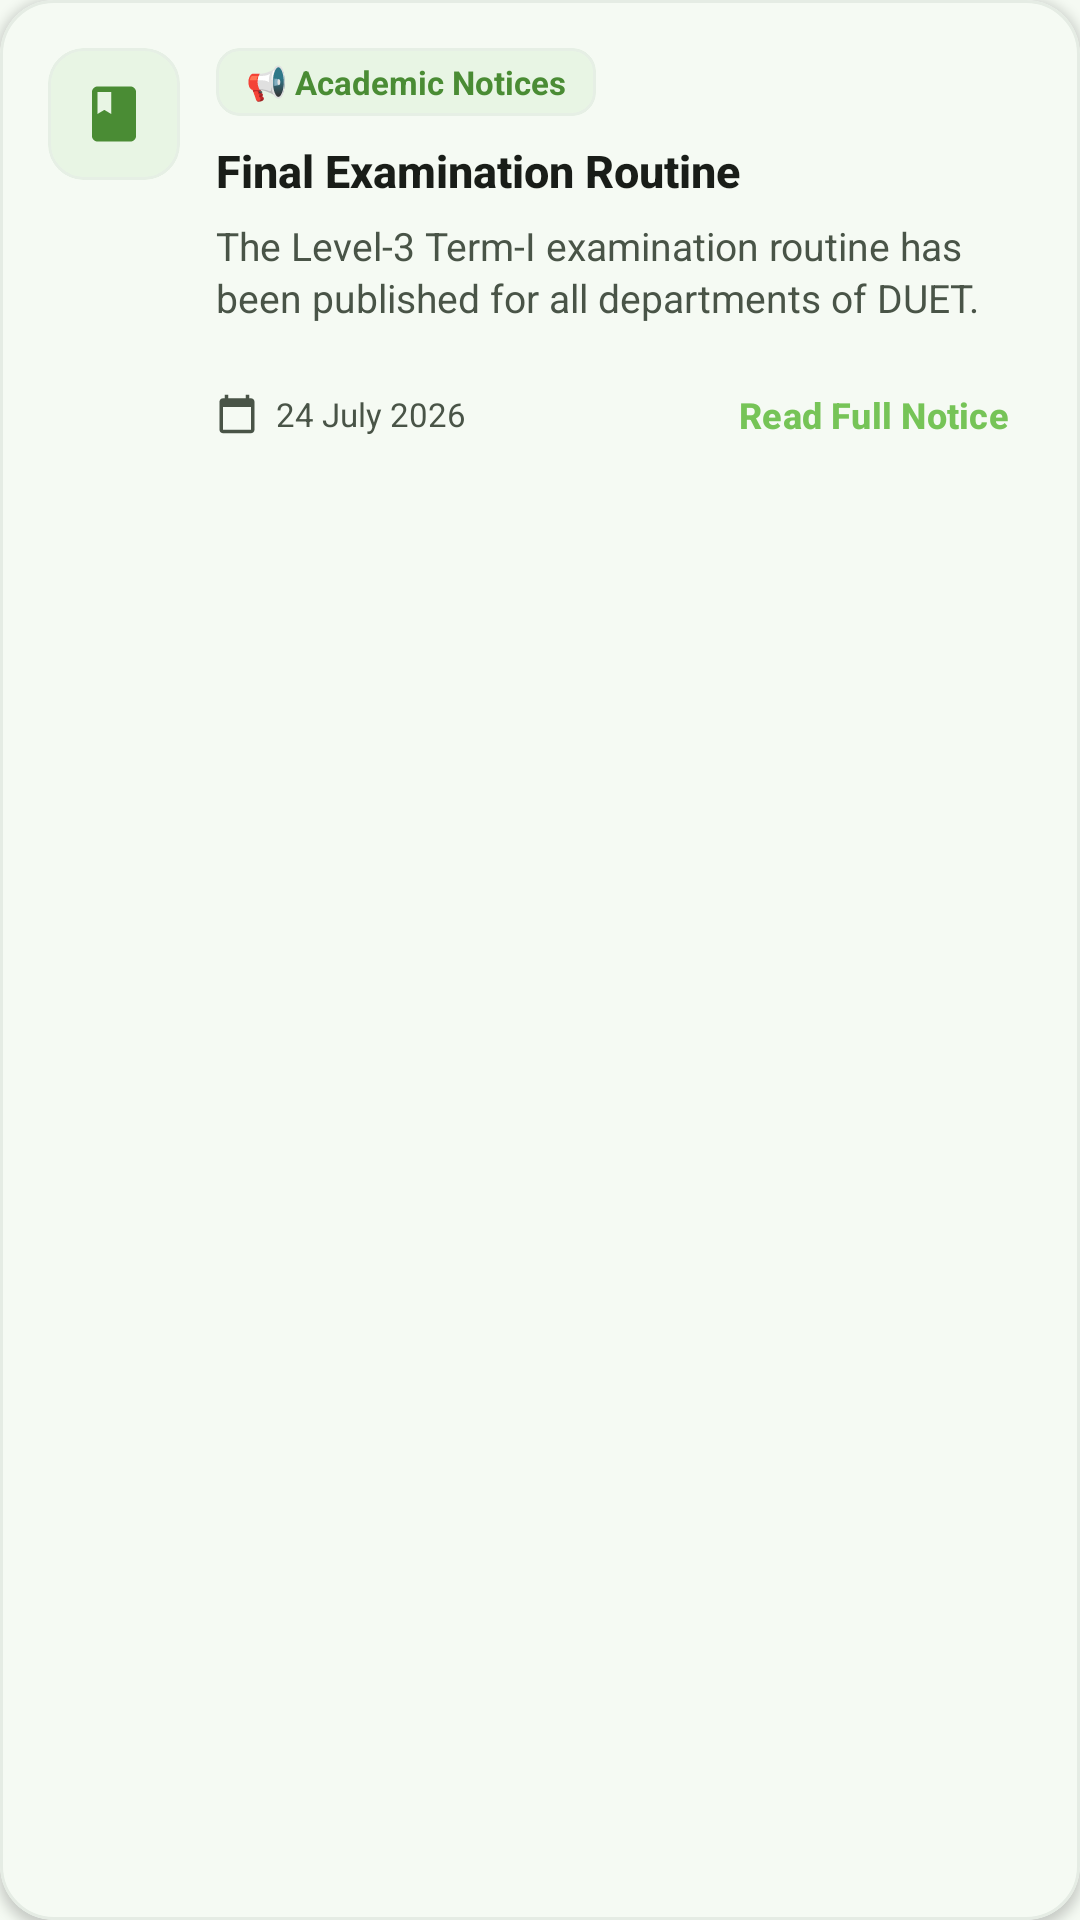

Produce the Android XML layout that renders to this screen, including the resource entries it uses.
<!-- AndroidManifest.xml: application theme Theme.MyDUET -->
<!-- res/layout/notice_item.xml -->
<?xml version="1.0" encoding="utf-8"?>
<com.google.android.material.card.MaterialCardView xmlns:android="http://schemas.android.com/apk/res/android"
    xmlns:app="http://schemas.android.com/apk/res-auto"
    xmlns:tools="http://schemas.android.com/tools"
    android:layout_width="match_parent"
    android:layout_height="wrap_content"
    android:layout_marginHorizontal="16dp"
    android:layout_marginVertical="6dp"
    app:cardCornerRadius="18dp"
    app:cardElevation="2dp"
    app:strokeWidth="1dp"
    app:strokeColor="@color/card_border"
    app:cardBackgroundColor="@color/card_surface"
    tools:context=".NoticeActivity">

    <LinearLayout
        android:layout_width="match_parent"
        android:layout_height="wrap_content"
        android:orientation="horizontal"
        android:padding="16dp"
        android:gravity="top">

        <com.google.android.material.card.MaterialCardView
            android:layout_width="44dp"
            android:layout_height="44dp"
            android:layout_marginEnd="12dp"
            app:cardCornerRadius="12dp"
            app:cardElevation="0dp"
            app:cardBackgroundColor="@color/primary_light">
            <ImageView
                android:layout_width="22dp"
                android:layout_height="22dp"
                android:layout_gravity="center"
                android:src="@drawable/ic_book"
                app:tint="@color/primary_dark"
                android:contentDescription="@null" />
        </com.google.android.material.card.MaterialCardView>

        <LinearLayout
            android:layout_width="0dp"
            android:layout_height="wrap_content"
            android:layout_weight="1"
            android:orientation="vertical">

            <LinearLayout
                android:layout_width="match_parent"
                android:layout_height="wrap_content"
                android:gravity="center_vertical"
                android:orientation="horizontal">

                <com.google.android.material.card.MaterialCardView
                    android:layout_width="wrap_content"
                    android:layout_height="wrap_content"
                    app:cardCornerRadius="8dp"
                    app:cardElevation="0dp"
                    app:cardBackgroundColor="@color/primary_light">
                    <TextView
                        android:id="@+id/tvCategory"
                        android:layout_width="wrap_content"
                        android:layout_height="wrap_content"
                        android:paddingHorizontal="10dp"
                        android:paddingVertical="4dp"
                        android:text="@string/notice_placeholder_category"
                        android:textColor="@color/primary_dark"
                        android:textSize="11sp"
                        android:textStyle="bold" />
                </com.google.android.material.card.MaterialCardView>

                <com.google.android.material.card.MaterialCardView
                    android:id="@+id/cardNewBadge"
                    android:layout_width="wrap_content"
                    android:layout_height="wrap_content"
                    android:layout_marginStart="8dp"
                    app:cardCornerRadius="8dp"
                    app:cardElevation="0dp"
                    app:cardBackgroundColor="@color/emergency_red"
                    android:visibility="gone">
                    <TextView
                        android:layout_width="wrap_content"
                        android:layout_height="wrap_content"
                        android:paddingHorizontal="8dp"
                        android:paddingVertical="4dp"
                        android:text="NEW"
                        android:textColor="@color/white"
                        android:textSize="10sp"
                        android:textStyle="bold" />
                </com.google.android.material.card.MaterialCardView>
            </LinearLayout>

            <TextView
                android:id="@+id/tvTitle"
                android:layout_width="match_parent"
                android:layout_height="wrap_content"
                android:layout_marginTop="8dp"
                android:text="@string/notice_placeholder_title"
                android:textColor="@color/text_primary"
                android:textSize="15sp"
                android:textStyle="bold"
                android:fontFamily="sans-serif-medium" />

            <TextView
                android:id="@+id/tvDescription"
                android:layout_width="match_parent"
                android:layout_height="wrap_content"
                android:layout_marginTop="6dp"
                android:ellipsize="end"
                android:maxLines="2"
                android:text="@string/notice_placeholder_description"
                android:textColor="?attr/colorOnSurfaceVariant"
                android:textSize="13sp"
                android:lineSpacingExtra="2dp" />

            <LinearLayout
                android:layout_width="match_parent"
                android:layout_height="wrap_content"
                android:layout_marginTop="12dp"
                android:gravity="center_vertical"
                android:orientation="horizontal">

                <ImageView
                    android:layout_width="14dp"
                    android:layout_height="14dp"
                    android:src="@drawable/ic_calendar_today"
                    app:tint="?attr/colorOnSurfaceVariant"
                    android:contentDescription="@null" />

                <TextView
                    android:id="@+id/tvDate"
                    android:layout_width="0dp"
                    android:layout_height="wrap_content"
                    android:layout_marginStart="6dp"
                    android:layout_weight="1"
                    android:text="@string/notice_placeholder_date"
                    android:textColor="?attr/colorOnSurfaceVariant"
                    android:textSize="11sp" />

                <com.google.android.material.button.MaterialButton
                    android:id="@+id/btnReadMore"
                    style="@style/Widget.Material3.Button.TextButton"
                    android:layout_width="wrap_content"
                    android:layout_height="wrap_content"
                    android:minHeight="36dp"
                    android:paddingHorizontal="8dp"
                    android:text="@string/notice_read_full"
                    android:textAllCaps="false"
                    android:textColor="@color/primary"
                    android:textSize="12sp"
                    android:textStyle="bold"
                    app:icon="@drawable/ic_arrow_right"
                    app:iconGravity="textEnd"
                    app:iconSize="14dp"
                    app:iconPadding="4dp" />
            </LinearLayout>
        </LinearLayout>
    </LinearLayout>
</com.google.android.material.card.MaterialCardView>
<!-- resources referenced by this layout -->
<resources>
  <color name="card_border">#E5ECE4</color>
  <color name="card_surface">#FFFFFF</color>
  <color name="emergency_red">#D32F2F</color>
  <color name="primary">#76C457</color>
  <color name="primary_dark">#4A8C34</color>
  <color name="primary_light">#E8F5E4</color>
  <color name="text_primary">#191D18</color>
  <color name="white">#FFFFFF</color>
  <!-- drawable ic_book (drawable) -->
  <?xml version="1.0" encoding="utf-8"?>
  <vector xmlns:android="http://schemas.android.com/apk/res/android"
      android:width="24dp"
      android:height="24dp"
      android:viewportWidth="24"
      android:viewportHeight="24">
      <path
          android:fillColor="#000000"
          android:pathData="M18,2L6,2c-1.1,0 -2,0.9 -2,2v16c0,1.1 0.9,2 2,2h12c1.1,0 2,-0.9 2,-2L20,4c0,-1.1 -0.9,-2 -2,-2zM6,4h5v8l-2.5,-1.5L6,12L6,4z" />
  </vector>
  <!-- drawable ic_calendar_today (drawable) -->
  <vector xmlns:android="http://schemas.android.com/apk/res/android"
      android:width="24dp"
      android:height="24dp"
      android:viewportWidth="24"
      android:viewportHeight="24">
      <path
          android:fillColor="#000000"
          android:pathData="M20,3h-1L19,1h-2v2L7,3L7,1L5,1v2L4,3c-1.1,0 -2,0.9 -2,2v16c0,1.1 0.9,2 2,2h16c1.1,0 2,-0.9 2,-2L22,5c0,-1.1 -0.9,-2 -2,-2zM20,21L4,21L4,8h16v13z" />
  </vector>
  <string name="notice_placeholder_category">📢 Academic Notices</string>
  <string name="notice_placeholder_date">24 July 2026</string>
  <string name="notice_placeholder_description">The Level-3 Term-I examination routine has been published for all departments of DUET.</string>
  <string name="notice_placeholder_title">Final Examination Routine</string>
  <string name="notice_read_full">Read Full Notice</string>
  <style name="Theme.MyDUET" parent="Base.Theme.MyDUET">
          <item name="android:windowAnimationStyle">@style/ActivityAnimation</item>
      </style>
  <style name="ActivityAnimation" parent="@android:style/Animation.Activity">
          <item name="android:activityOpenEnterAnimation">@anim/slide_in_right</item>
          <item name="android:activityOpenExitAnimation">@anim/fade_out</item>
          <item name="android:activityCloseEnterAnimation">@anim/fade_in</item>
          <item name="android:activityCloseExitAnimation">@anim/slide_out_right</item>
      </style>
  <color name="md_theme_light_primary">#76C457</color>
  <color name="md_theme_light_onPrimary">#FFFFFF</color>
  <color name="md_theme_light_primaryContainer">#E8F5E4</color>
  <color name="md_theme_light_onPrimaryContainer">#1A4310</color>
  <color name="md_theme_light_secondary">#539937</color>
  <color name="md_theme_light_onSecondary">#FFFFFF</color>
  <color name="md_theme_light_secondaryContainer">#DDF2D8</color>
  <color name="md_theme_light_onSecondaryContainer">#13380C</color>
  <color name="md_theme_light_background">#F5FAF3</color>
  <color name="md_theme_light_surface">#FFFFFF</color>
  <color name="md_theme_light_onSurface">#191D18</color>
  <color name="md_theme_light_surfaceVariant">#E2ECE0</color>
  <color name="md_theme_light_onSurfaceVariant">#495447</color>
  <color name="md_theme_light_outline">#D2E0D1</color>
  <color name="md_theme_light_outlineVariant">#E6EFE5</color>
  <style name="TextAppearance.MyDUET.HeadlineLarge" parent="TextAppearance.Material3.HeadlineLarge">
          <item name="android:textStyle">bold</item>
          <item name="android:textColor">@color/text_primary</item>
      </style>
  <style name="TextAppearance.MyDUET.TitleLarge" parent="TextAppearance.Material3.TitleLarge">
          <item name="android:textStyle">bold</item>
          <item name="android:textColor">@color/text_primary</item>
      </style>
  <style name="TextAppearance.MyDUET.BodyLarge" parent="TextAppearance.Material3.BodyLarge">
          <item name="android:textColor">@color/text_secondary</item>
      </style>
  <color name="text_secondary">#5F6B5E</color>
</resources>
